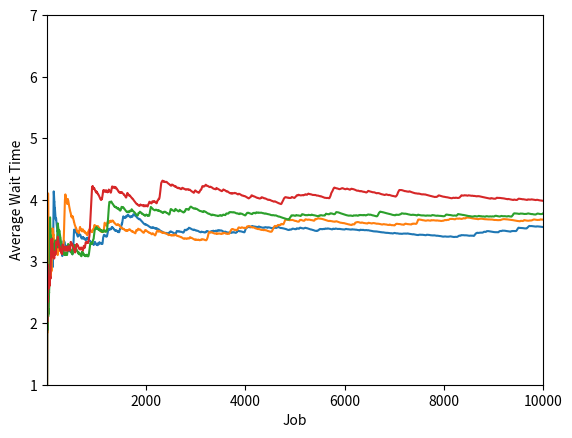

Python code for this plot:

# ------------------------------------------------------------------------- 
# * This program - an extension of program ssq1.c - simulates a single-server 
# * FIFO service node using Exponentially distributed interarrival times and 
# * Uniformly distributed service times (i.e. a M/U/1 queue). 
# *
# * Name              : ssq2.c  (Single Server Queue, version 2)
# [redacted]
# * Language          : ANSI C 
# * Latest Revision   : 9-11-98
#   Translated by   : Philip Steele 
#   Language        : Python 3.3
#   Latest Revision : 3/26/14
# * ------------------------------------------------------------------------- 
# */

import random
from math import log
import matplotlib.pyplot as plt
import numpy as np


LAST = 10000                  # number of jobs processed */
START = 0.0                      # initial time             */ 
arrivalTemp = START #global for getArrival


def putSeed():
    random.seed(123456789)

def newRandom():
    x=random.random()
    return x


def Exponential(m):
# ---------------------------------------------------
# * generate an Exponential random variate, use m > 0.0 
# * ---------------------------------------------------
# */
  return (-m * log(1.0 - newRandom()))



def Uniform(a,b):  
# --------------------------------------------
# * generate a Uniform random variate, use a < b 
# * --------------------------------------------
# */
  return (a + (b - a) * newRandom())  


def GetArrival():
# ------------------------------
# * generate the next arrival time
# * ------------------------------
# */     
  global arrivalTemp                                       

  arrivalTemp += Exponential(2.0)
  return (arrivalTemp)



def GetService():
# ------------------------------
# * generate the next service time
# * ------------------------------
# */ 
  return (Uniform(1.0, 2.0))


class sumOf:
  delay = 0.0  #delay times
  wait = 0.0 #wait times
  service = 0.0 #service times
  interarrival = -1.0 #interarrival times

#################################Main Program############################
def main():
    avgWaits=[]                    #Define array to store average wait times
    index = 0                        # job index            */
    arrival = START                    # arrival time         */
    delay = -1                               # delay in queue       */
    service = -1                             # service time         */
    wait = -1                                 # delay + service      */
    departure = START                    # departure time       */
    sum = sumOf()


    while (index < LAST):
      index += 1
      # Create a running list of the averages of the waiting periods
      avgWaits.append(sum.wait / index)
      arrival      = GetArrival()
      if (arrival < departure):
        delay      = departure - arrival         # delay in queue    */
      else:
        delay      = 0.0                         # no delay          */
      service      = GetService()
      wait         = delay + service

      departure    = arrival + wait              # time of departure */
      sum.delay   += delay
      sum.wait    += wait
      sum.service += service

    #Create a temp array to store the 50th iteration of the avgWaits array
    temp = []
    for i in range(0, LAST, 50):
        x = '%.3g' % (avgWaits[i])
        temp.append(x)
    #Print statements for documentation purposes
    print(temp, ", ")
    print("\n", len(temp))


    #EndWhile 
    sum.interarrival = arrival - START

    print("\nfor {0} jobs".format(index))
    print("   average interarrival time = {0:6.2f}".format(sum.interarrival / index))
    print("   average wait ............ = {0:6.2f}".format(sum.wait / index))
    print("   average delay ........... = {0:6.2f}".format(sum.delay / index))
    print("   average service time .... = {0:6.2f}".format(sum.service / index))
    print("   average # in the node ... = {0:6.2f}".format(sum.wait / departure))
    print("   average # in the queue .. = {0:6.2f}".format(sum.delay / departure))
    print("   utilization ............. = {0:6.2f}".format(sum.service / departure))

    #Plotting
    plt.plot(avgWaits)
    plt.ylabel('Average Wait Time')
    plt.xlabel('Job')
    plt.axis([1, LAST, 1, 7])

    plt.show()

#Run it
for i in range(1, 5):
    main()